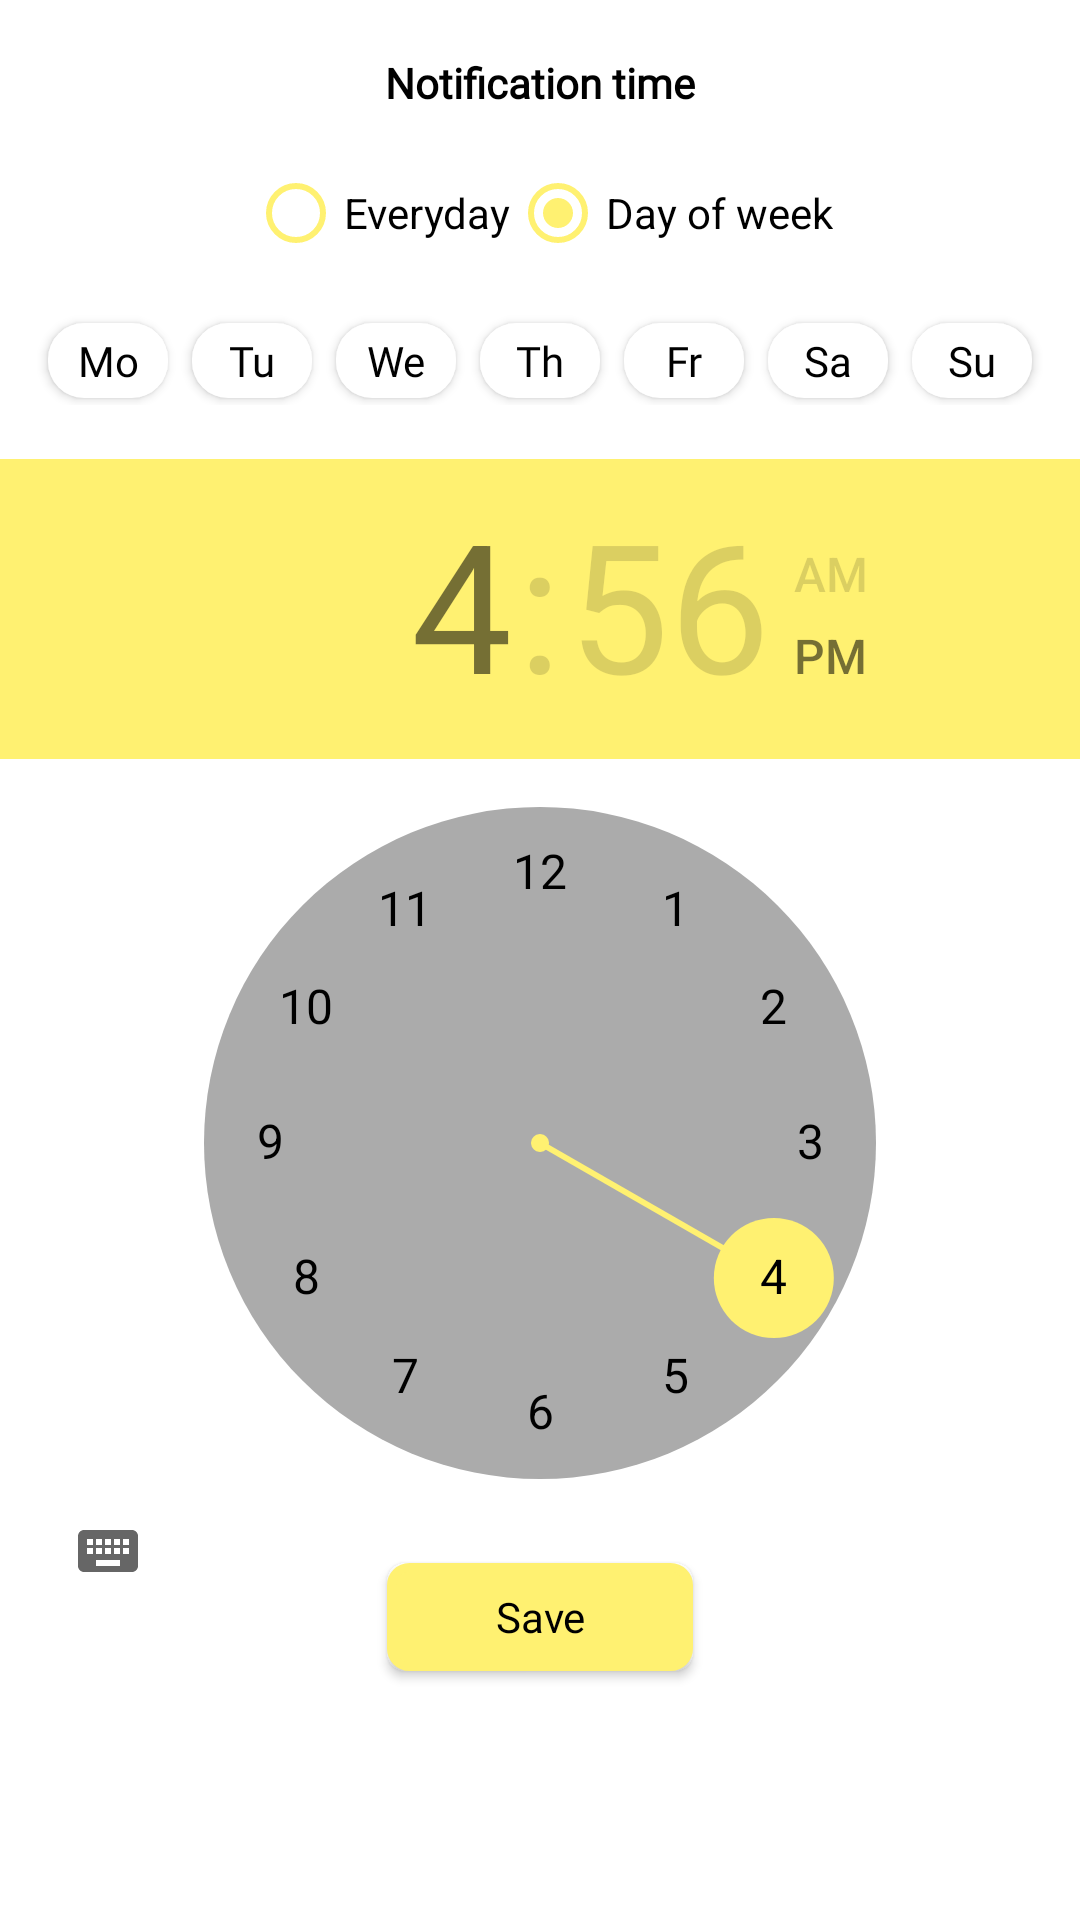

This screen was rendered from an Android layout file. Write that file and the resources it references.
<!-- AndroidManifest.xml: application theme Theme.DayPlanned -->
<!-- res/layout/activity_set_period.xml -->
<?xml version="1.0" encoding="utf-8"?>
<androidx.constraintlayout.widget.ConstraintLayout xmlns:android="http://schemas.android.com/apk/res/android"
    xmlns:app="http://schemas.android.com/apk/res-auto"
    xmlns:tools="http://schemas.android.com/tools"
    android:layout_width="match_parent"
    android:layout_height="match_parent"
    android:background="#FFFFFF"
    tools:context=".activities.SetPeriodActivity">

    <Button
        android:id="@+id/comleteSetPeriod"
        android:layout_width="102dp"
        android:layout_height="36dp"
        android:layout_marginBottom="83dp"
        android:background="@drawable/button_text_shape"
        android:fontFamily="@font/inter_regular"
        android:text="@string/save_button"
        android:textAppearance="@style/TextAppearance.AppCompat.Medium"
        android:textColor="@color/base_black"
        android:textSize="14sp"
        app:layout_constraintBottom_toBottomOf="parent"
        app:layout_constraintEnd_toEndOf="parent"
        app:layout_constraintHorizontal_bias="0.5"
        app:layout_constraintStart_toStartOf="parent" />

    <androidx.constraintlayout.widget.ConstraintLayout
        android:id="@+id/dayOfWeekLayout"
        android:layout_width="wrap_content"
        android:layout_height="30dp"
        android:layout_marginTop="18dp"
        app:layout_constraintEnd_toEndOf="parent"
        app:layout_constraintHorizontal_bias="0.5"
        app:layout_constraintStart_toStartOf="parent"
        app:layout_constraintTop_toBottomOf="@+id/radioGroupMode">

        <Button
            android:id="@+id/mondayBtn"
            android:layout_width="40dp"
            android:layout_height="25dp"
            android:layout_marginStart="8dp"

            android:background="@drawable/calendar_inactive_button"
            android:fontFamily="@font/inter_regular"
            android:text="@string/monday"
            android:textAppearance="@style/TextAppearance.AppCompat.Small"
            android:textColor="@color/base_black"
            android:textSize="14sp"
            android:typeface="normal"
            app:layout_constraintBottom_toBottomOf="parent"
            app:layout_constraintStart_toStartOf="parent"
            app:layout_constraintTop_toTopOf="parent" />

        <Button
            android:id="@+id/tuesdayBtn"
            android:layout_width="40dp"
            android:layout_height="25dp"
            android:layout_marginStart="8dp"
            android:background="@drawable/calendar_inactive_button"
            android:fontFamily="@font/inter_regular"
            android:shadowColor="#000"


            android:shadowDx="1"
            android:shadowDy="1"
            android:text="@string/tuesday"
            android:textAppearance="@style/TextAppearance.AppCompat.Small"
            android:textColor="@color/base_black"
            app:layout_constraintBottom_toBottomOf="parent"
            app:layout_constraintStart_toEndOf="@+id/mondayBtn"
            app:layout_constraintTop_toTopOf="parent" />

        <Button
            android:id="@+id/wednesdayBth"
            android:layout_width="40dp"
            android:layout_height="25dp"
            android:layout_marginStart="8dp"
            android:background="@drawable/calendar_inactive_button"
            android:fontFamily="@font/inter_regular"
            android:shadowColor="#000"


            android:shadowDx="1"
            android:shadowDy="1"
            android:text="@string/wednesday"
            android:textAppearance="@style/TextAppearance.AppCompat.Small"
            android:textColor="@color/base_black"
            app:layout_constraintBottom_toBottomOf="parent"
            app:layout_constraintStart_toEndOf="@+id/tuesdayBtn"
            app:layout_constraintTop_toTopOf="parent" />

        <Button
            android:id="@+id/thursdayBtn"
            android:layout_width="40dp"
            android:layout_height="25dp"
            android:layout_marginStart="8dp"
            android:background="@drawable/calendar_inactive_button"
            android:fontFamily="@font/inter_regular"
            android:shadowColor="#000"


            android:shadowDx="1"
            android:shadowDy="1"
            android:text="@string/thursday"
            android:textAppearance="@style/TextAppearance.AppCompat.Small"
            android:textColor="@color/base_black"
            app:layout_constraintBottom_toBottomOf="parent"
            app:layout_constraintStart_toEndOf="@+id/wednesdayBth"
            app:layout_constraintTop_toTopOf="parent" />

        <Button
            android:id="@+id/fridayBtn"
            android:layout_width="40dp"
            android:layout_height="25dp"
            android:layout_marginStart="8dp"
            android:background="@drawable/calendar_inactive_button"
            android:fontFamily="@font/inter_regular"
            android:shadowColor="#000"


            android:shadowDx="1"
            android:shadowDy="1"
            android:text="@string/friday"
            android:textAppearance="@style/TextAppearance.AppCompat.Small"
            android:textColor="@color/base_black"
            app:layout_constraintBottom_toBottomOf="parent"
            app:layout_constraintStart_toEndOf="@+id/thursdayBtn"
            app:layout_constraintTop_toTopOf="parent" />

        <Button
            android:id="@+id/saturdayBtn"
            android:layout_width="40dp"
            android:layout_height="25dp"
            android:layout_marginStart="8dp"
            android:background="@drawable/calendar_inactive_button"
            android:fontFamily="@font/inter_regular"
            android:shadowColor="#000"


            android:shadowDx="1"
            android:shadowDy="1"
            android:text="@string/saturday"
            android:textAppearance="@style/TextAppearance.AppCompat.Small"
            android:textColor="@color/base_black"
            app:layout_constraintBottom_toBottomOf="parent"
            app:layout_constraintStart_toEndOf="@+id/fridayBtn"
            app:layout_constraintTop_toTopOf="parent" />

        <Button
            android:id="@+id/sundayBtn"
            android:layout_width="40dp"
            android:layout_height="25dp"
            android:layout_marginStart="8dp"
            android:layout_marginEnd="8dp"
            android:background="@drawable/calendar_inactive_button"
            android:fontFamily="@font/inter_regular"


            android:shadowColor="#000"
            android:shadowDx="1"
            android:shadowDy="1"
            android:text="@string/sunday"
            android:textAppearance="@style/TextAppearance.AppCompat.Small"
            android:textColor="@color/base_black"
            app:layout_constraintBottom_toBottomOf="parent"
            app:layout_constraintEnd_toEndOf="parent"
            app:layout_constraintStart_toEndOf="@+id/saturdayBtn"
            app:layout_constraintTop_toTopOf="parent" />

    </androidx.constraintlayout.widget.ConstraintLayout>

    <TextView
        android:id="@+id/textView3"
        android:layout_width="wrap_content"
        android:layout_height="wrap_content"
        android:layout_marginTop="18dp"
        android:fontFamily="@font/inter_regular"

        android:text="@string/notification_time"
        android:textColor="@color/base_black"
        android:textStyle="bold"
        app:layout_constraintEnd_toEndOf="parent"
        app:layout_constraintHorizontal_bias="0.5"
        app:layout_constraintStart_toStartOf="parent"
        app:layout_constraintTop_toTopOf="parent" />

    <TimePicker

        android:id="@+id/setTimePicker"

        android:layout_width="wrap_content"

        android:layout_height="wrap_content"

        android:layout_centerHorizontal="true"


        android:layout_marginTop="18dp"
        android:amPmTextColor="@color/base_yellow"
        android:backgroundTint="#FFFFFF"
        android:headerBackground="#fff171"
        android:headerTimeTextAppearance="@style/TextAppearance.AppCompat.Small"
        android:numbersBackgroundColor="@color/base_shady2"
        android:numbersSelectorColor="@color/base_yellow"
        android:numbersTextColor="@color/base_black"
        android:timePickerMode="clock"
        app:layout_constraintEnd_toEndOf="parent"
        app:layout_constraintHorizontal_bias="0.0"
        app:layout_constraintStart_toStartOf="parent"
        app:layout_constraintTop_toBottomOf="@+id/dayOfWeekLayout"
        tools:ignore="MissingConstraints" />

    <RadioGroup
        android:id="@+id/radioGroupMode"
        android:layout_width="wrap_content"
        android:layout_height="wrap_content"
        android:layout_marginTop="18dp"
        android:orientation="horizontal"
        app:layout_constraintEnd_toEndOf="parent"
        app:layout_constraintHorizontal_bias="0.5"
        app:layout_constraintStart_toStartOf="parent"
        app:layout_constraintTop_toBottomOf="@+id/textView3">

        <RadioButton
            android:id="@+id/radioButtonDaily"
            android:layout_width="wrap_content"
            android:layout_height="match_parent"
            android:buttonTint="@color/base_yellow"
            android:text="@string/everyday" />

        <RadioButton
            android:id="@+id/radioButtonWeekly"
            android:layout_width="wrap_content"
            android:layout_height="wrap_content"
            android:buttonTint="@color/base_yellow"
            android:checked="true"
            android:text="@string/day_of_week"
            android:textColorHighlight="@color/base_yellow"
            android:textColorLink="@color/base_yellow" />
    </RadioGroup>

</androidx.constraintlayout.widget.ConstraintLayout>
<!-- resources referenced by this layout -->
<resources>
  <color name="base_black">#000000</color>
  <color name="base_shady2">#ABABAB</color>
  <color name="base_yellow">#FFF171</color>
  <!-- drawable button_text_shape (drawable) -->
  <?xml version="1.0" encoding="utf-8"?>
  <shape xmlns:android="http://schemas.android.com/apk/res/android" android:shape="rectangle" >
      <corners
          android:radius="6dp"
          />
      <solid
          android:color="@color/base_yellow"
          />
      <size
          android:width="102dp"
          android:height="36dp"
          />
      <stroke
          android:width="3dp"
          android:color="@color/base_yellow"
          />
  </shape>
  <!-- drawable calendar_inactive_button (drawable) -->
  <?xml version="1.0" encoding="utf-8"?>
  <shape xmlns:android="http://schemas.android.com/apk/res/android" android:shape="rectangle" >
      <corners
          android:radius="12dp"
          />
      <solid
          android:color="@color/base_white"
          />
      <padding
          android:left="2dp"
          android:top="2dp"
          android:right="2dp"
          android:bottom="2dp"
          />
      <size
          android:width="40dp"
          android:height="22dp"
          />
  </shape>
  <string name="day_of_week">Day of week</string>
  <string name="everyday">Everyday</string>
  <string name="friday">Fr</string>
  <string name="monday">Mo</string>
  <string name="notification_time">Notification time</string>
  <string name="saturday">Sa</string>
  <string name="save_button">Save</string>
  <string name="sunday">Su</string>
  <string name="thursday">Th</string>
  <string name="tuesday">Tu</string>
  <string name="wednesday">We</string>
  <style name="Theme.DayPlanned" parent="Theme.MaterialComponents.DayNight.NoActionBar.Bridge">
          
  
  
  
  
  
  
  
          
          <item name="colorPrimary">@color/base_shady2</item>
          <item name="colorPrimaryDark">@color/base_yellow</item>
          <item name="colorAccent">@color/base_yellow</item>
          <item name="android:statusBarColor" tools:targetApi="l">@color/base_white</item>
          <item name="android:navigationBarColor" tools:targetApi="21">@android:color/white</item>
          <item name="android:windowLightStatusBar">true</item>
          <item name="android:alertDialogTheme">@style/YDialog</item>
      </style>
  <color name="base_white">#fff</color>
  <!-- drawable dialog_shape (drawable) -->
  <?xml version="1.0" encoding="utf-8"?>
  <inset xmlns:android="http://schemas.android.com/apk/res/android"
      android:insetLeft="16dp"
      android:insetTop="16dp"
      android:insetRight="16dp"
      android:insetBottom="16dp">
  
      <shape android:shape="rectangle">
          <corners android:radius="12dp"/>
          <solid android:color="@color/base_yellow"/>
      </shape>
  
  </inset>
  <color name="dialog_checkbox">#FFF</color>
  <color name="dialog_checkbox_activated">#FF0000</color>
  <color name="dialog_list_item">#FFF</color>
  <style name="YDialogButton" parent="@style/Widget.MaterialComponents.Button">
  
          <item name="android:textColor">@color/base_violet</item>
          <item name="android:gravity">center_horizontal</item>
          <item name="android:textSize">@dimen/dialog_buttons_size</item>
      </style>
  <dimen name="dialog_line_spacing">2dp</dimen>
  <dimen name="dialog_text_size">16sp</dimen>
  <style name="YDialogTitleTextAppearance" parent="MaterialAlertDialog.MaterialComponents.Title.Text">
          <item name="android:textSize">@dimen/dialog_title_size</item>
      </style>
  <color name="base_violet">#7542B5</color>
  <dimen name="dialog_buttons_size">16sp</dimen>
  <dimen name="dialog_title_size">20sp</dimen>
</resources>
